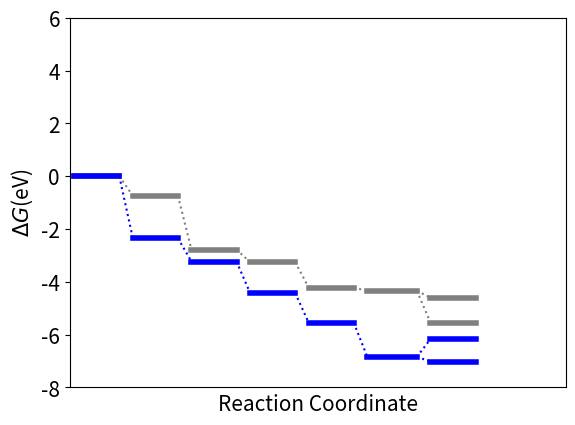

The script that saved this image:
import matplotlib.pyplot as plt
import numpy as np

fig = plt.figure()
ax = fig.add_subplot()

E =  [0.00, -0.74, -2.78, -3.25, -4.22, -4.34, -5.54, -4.60] 
E1 = [0.00, -2.35, -3.23, -4.42, -5.55, -6.84, -7.02, -6.17]

#ax.set_ylim([min(E+E1)-0.2,max(E+E1)+0.2])

ax.plot([0.1,1.1],[E[0],E[0]],'-',color = 'grey',linewidth = 4)
ax.plot([1.1,1.4],[E[0],E[1]],':',color = 'grey')
ax.plot([1.4,2.4],[E[1],E[1]],'-',color = 'grey',linewidth = 4)
ax.plot([2.4,2.7],[E[1],E[2]],':',color = 'grey')
ax.plot([2.7,3.7],[E[2],E[2]],'-',color = 'grey',linewidth = 4)
ax.plot([3.7,4.0],[E[2],E[3]],':',color = 'grey')
ax.plot([4.0,5.0],[E[3],E[3]],'-',color = 'grey',linewidth = 4)
ax.plot([5.0,5.3],[E[3],E[4]],':',color = 'grey')
ax.plot([5.3,6.3],[E[4],E[4]],'-',color = 'grey',linewidth = 4)
ax.plot([6.3,6.6],[E[4],E[5]],':',color = 'grey')
ax.plot([6.6,7.7],[E[5],E[5]],'-',color = 'grey',linewidth = 4)
# Energy of CH2CHO
ax.plot([7.7,8.0],[E[5],E[6]],':',color = 'grey')
ax.plot([8.0,9.0],[E[6],E[6]],'-',color = 'grey',linewidth = 4)
# Energy of O*
ax.plot([7.7,8.0],[E[5],E[7]],':',color = 'grey')
ax.plot([8.0,9.0],[E[7],E[7]],'-',color = 'grey',linewidth = 4)
# last step is ethanol
#ax.plot([9.0,9.3],[E[6],E[8]],':',color = 'grey')
#ax.plot([9.3,10.3],[E[8],E[8]],'-',color = 'grey',linewidth = 4)

# last step is liquied water
#ax.plot([9.0,9.3],[E[7],E[9]],':',color = 'grey')
#ax.plot([9.3,10.3],[E[9],E[9]],'-',color = 'grey',linewidth = 0)


ax.plot([0.1,1.1],[E1[0],E1[0]],'-',color = 'blue',linewidth = 4)
ax.plot([1.1,1.4],[E1[0],E1[1]],':',color = 'blue')
ax.plot([1.4,2.4],[E1[1],E1[1]],'-',color = 'blue',linewidth = 4)
ax.plot([2.4,2.7],[E1[1],E1[2]],':',color = 'blue')
ax.plot([2.7,3.7],[E1[2],E1[2]],'-',color = 'blue',linewidth = 4)
ax.plot([3.7,4.0],[E1[2],E1[3]],':',color = 'blue')
ax.plot([4.0,5.0],[E1[3],E1[3]],'-',color = 'blue',linewidth = 4)
ax.plot([5.0,5.3],[E1[3],E1[4]],':',color = 'blue')
ax.plot([5.3,6.3],[E1[4],E1[4]],'-',color = 'blue',linewidth = 4)
ax.plot([6.3,6.6],[E1[4],E1[5]],':',color = 'blue')
ax.plot([6.6,7.7],[E1[5],E1[5]],'-',color = 'blue',linewidth = 4)
# Energy of CH2CHO
ax.plot([7.7,8.0],[E1[5],E1[6]],':',color = 'blue')
ax.plot([8.0,9.0],[E1[6],E1[6]],'-',color = 'blue',linewidth = 4)
# Energy of O*
ax.plot([7.7,8.0],[E1[5],E1[7]],':',color = 'blue')
ax.plot([8.0,9.0],[E1[7],E1[7]],'-',color = 'blue',linewidth = 4)
# last step is ethanol
#ax.plot([9.0,9.3],[E1[6],E1[8]],':',color = 'blue')
#ax.plot([9.3,10.3],[E1[8],E1[8]],'-',color = 'blue',linewidth = 4)
# last step is liquied water
#ax.plot([9.0,9.3],[E1[7],E1[9]],':',color = 'blue')
#ax.plot([9.3,10.3],[E1[9],E1[9]],'-',color = 'blue',linewidth = 0)


#ax.annotate('0V, pH 0 Electrode',xy = [0.1,min(E+E1) - 0.1],color = 'grey',  fontsize=12)
#ax.annotate('-0.59V, pH 0 Electrode', xy = [0.1,min(E+E1) - 0.8], color = 'blue',  fontsize=12)

#an = ax.annotate('CO$(gas)',xy = [0.1,E[0]+0.04], color = 'grey')
#an.draggable()
#an = ax.annotate('*COCOH',xy = [1.4,E[1]+0.04], color = 'grey')
#an.draggable()
#an = ax.annotate('*C$_2$O',xy = [2.7,E[2]+0.04], color = 'grey')
#an.draggable()
#an = ax.annotate('*CHCO',xy = [4.0,E[3]+0.04], color = 'grey')
#an.draggable()
#an = ax.annotate('*CHCHO',xy = [5.3,E[4]+0.04], color = 'grey')
#an.draggable()
#an = ax.annotate('*CH$_2$CHO',xy = [6.6,E[5]+0.04], color = 'grey')
#an.draggable()
#an = ax.annotate('*CH$_3$CHO',xy = [8.0,E[6]+0.04], color = 'grey')
#an.draggable()
#an = ax.annotate('*O + C$_2$H$_4$(gas)',xy = [8.0,E[7]+0.04], color = 'grey')
#an.draggable()
#an = ax.annotate('*CH$_3$CH$_2$OH',xy = [9.3,E[8]+0.04], color = 'grey')
#an.draggable()
#an = ax.annotate('*H$_2$O',xy = [9.3,E[9]+0.04], color = 'grey')
#an.draggable()

# At applied potential
#an = ax.annotate('CO$(gas)',xy = [0.1,E1[0]+0.04], color = 'blue')
#an.draggable()
#an = ax.annotate('*COCOH',xy = [1.4,E1[1]+0.04], color = 'blue')
#an.draggable()
#an = ax.annotate('*C$_2$O',xy = [2.7,E1[2]+0.04], color = 'blue')
#an.draggable()
#an = ax.annotate('*CHCO',xy = [4.0,E1[3]+0.04], color = 'blue')
#an.draggable()
#an = ax.annotate('*CHCHO',xy = [5.3,E1[4]+0.04], color = 'blue')
#an.draggable()
#an = ax.annotate('*CH$_2$CHO',xy = [6.6,E1[5]+0.04], color = 'blue')
#an.draggable()
#an = ax.annotate('*CH$_3$CHO',xy = [8.0,E1[6]+0.04], color = 'blue')
#an.draggable()
#an = ax.annotate('*O + C$_2$H$_4$(gas)',xy = [8.0,E1[7]+0.04], color = 'blue')
#an.draggable()
#an = ax.annotate('*CH$_3$CH$_2$OH',xy = [9.3,E1[8]+0.04], color = 'blue')
#an.draggable()
#an = ax.annotate('*H$_2$O',xy = [9.3,E1[9]+0.04], color = 'blue')
#an.draggable()

# Set y-axis limits
ax.set_ylim([-8, 6])
#ax.set_xlim([0, 12])
ax.set_xlim([0, 11])
ax.set_xticks([])
plt.xlabel("Reaction Coordinate", fontsize = 15)
plt.ylabel("$\Delta G$(eV)", fontsize = 15)

# Increase the size of tick labels
ax.tick_params(axis='both', which='major', labelsize=15)  # For major ticks
ax.tick_params(axis='both', which='minor', labelsize=12)  # For minor ticks (if needed)

# Save the plot as a PDF file
plt.savefig("free_energy_diagram.png", format='png')
plt.show()


